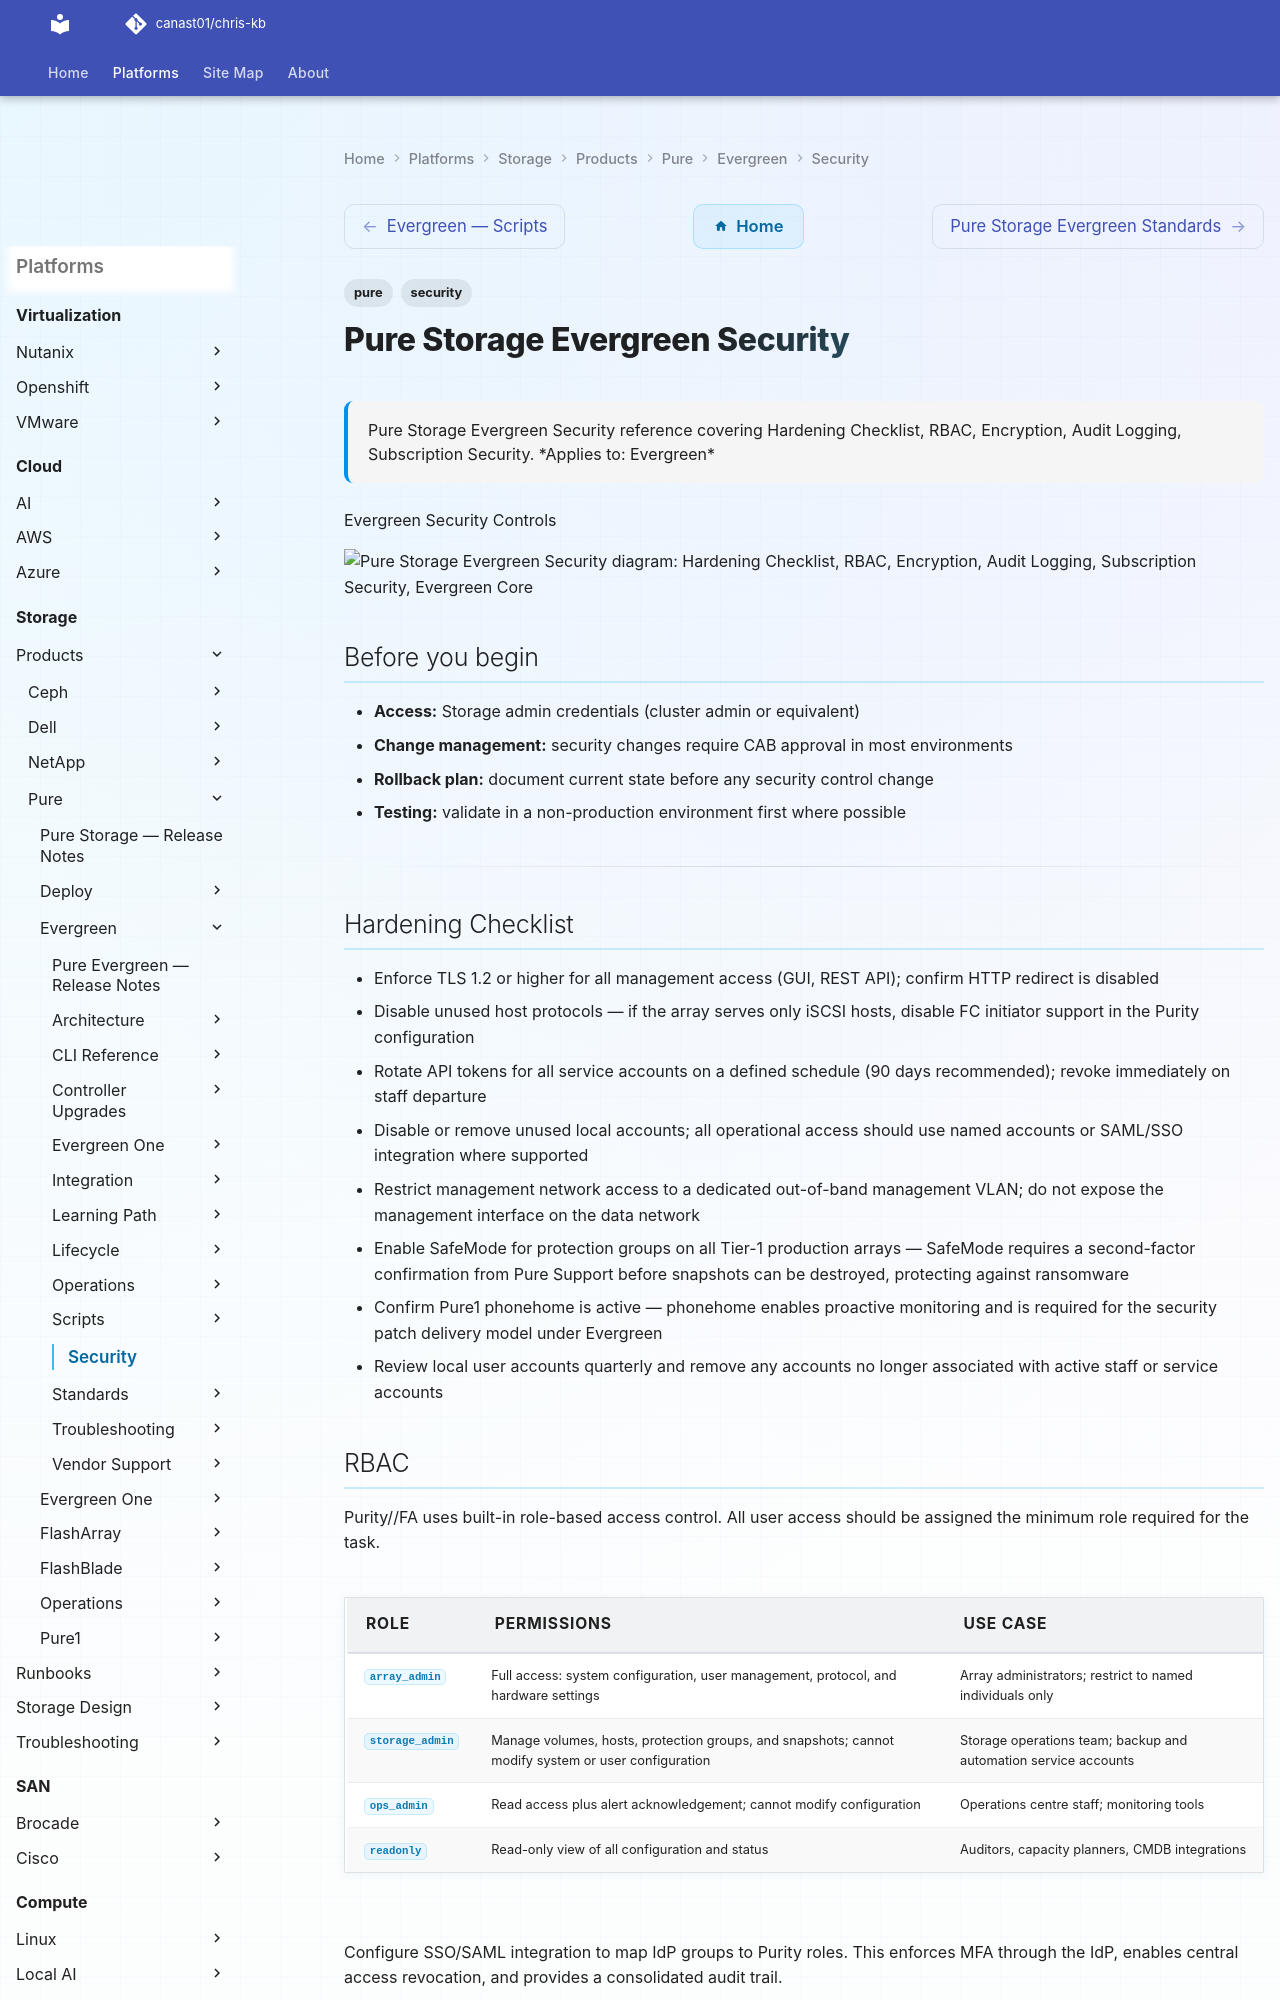

repository: canast01/chris-kb · page: storage/products/pure/evergreen/security/index.html · generator: mkdocs

---
tags:
  - pure
  - security
description: "Pure Storage Evergreen Security reference covering Hardening Checklist, RBAC, Encryption, Audit Logging, Subscription Security."
---
# Pure Storage Evergreen Security

<div class="kb-summary">
Pure Storage Evergreen Security reference covering Hardening Checklist, RBAC, Encryption, Audit Logging, Subscription Security.

*Applies to: Evergreen*
</div>

Evergreen Security Controls

```d2
direction: down

external: External / Untrusted {shape: rectangle}
hardening_checklist: "Hardening Checklist" {shape: rectangle}
rbac: "RBAC" {shape: rectangle}
encryption: "Encryption" {shape: rectangle}
audit_logging: "Audit Logging" {shape: rectangle}
subscription_security: "Subscription Security" {shape: rectangle}
core: "Evergreen Core" {shape: hexagon}

external -> hardening_checklist: traffic in
hardening_checklist -> rbac
rbac -> encryption
encryption -> audit_logging
audit_logging -> subscription_security
subscription_security -> core: secured path
```

## Before you begin

- **Access:** Storage admin credentials (cluster admin or equivalent)
- **Change management:** security changes require CAB approval in most environments
- **Rollback plan:** document current state before any security control change
- **Testing:** validate in a non-production environment first where possible

---

## Hardening Checklist

- Enforce TLS 1.2 or higher for all management access (GUI, REST API); confirm HTTP redirect is disabled
- Disable unused host protocols — if the array serves only iSCSI hosts, disable FC initiator support in the Purity configuration
- Rotate API tokens for all service accounts on a defined schedule (90 days recommended); revoke immediately on staff departure
- Disable or remove unused local accounts; all operational access should use named accounts or SAML/SSO integration where supported
- Restrict management network access to a dedicated out-of-band management VLAN; do not expose the management interface on the data network
- Enable SafeMode for protection groups on all Tier-1 production arrays — SafeMode requires a second-factor confirmation from Pure Support before snapshots can be destroyed, protecting against ransomware
- Confirm Pure1 phonehome is active — phonehome enables proactive monitoring and is required for the security patch delivery model under Evergreen
- Review local user accounts quarterly and remove any accounts no longer associated with active staff or service accounts
